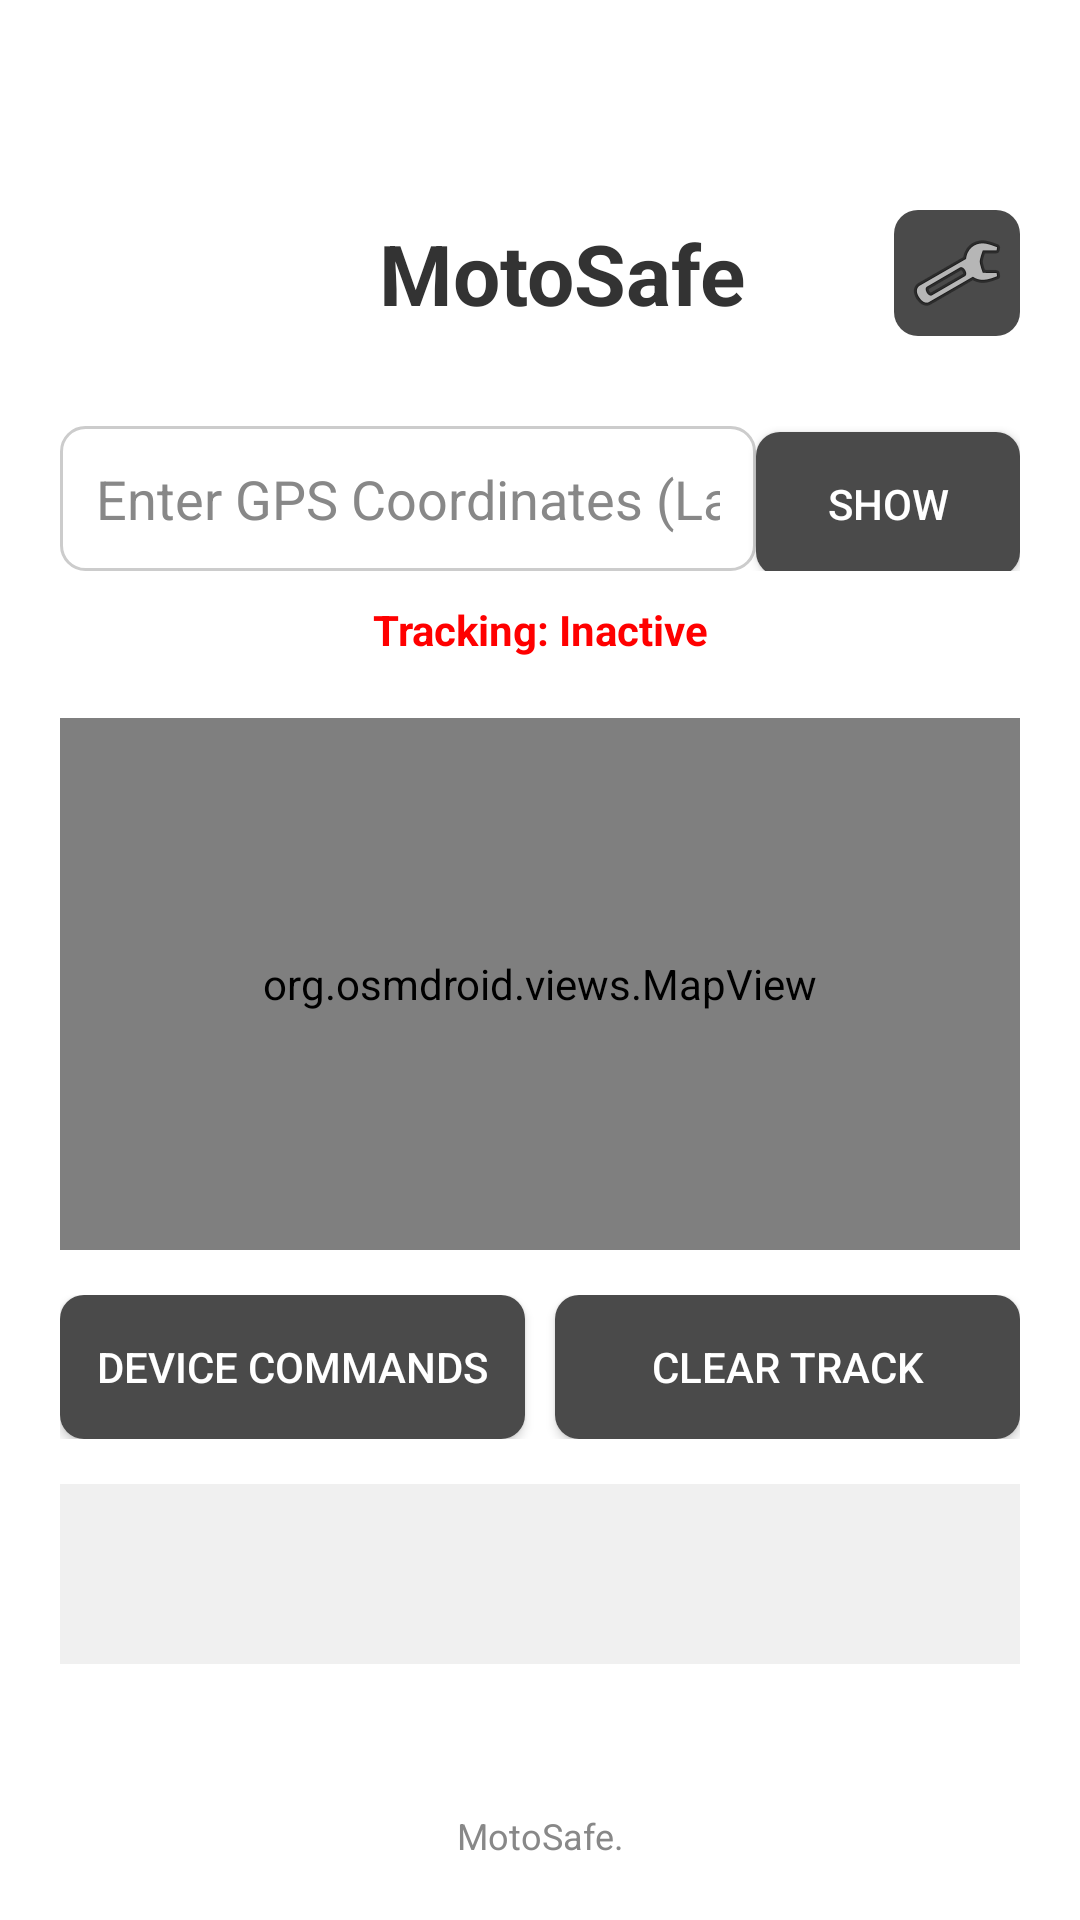

Layout XML and referenced resources for this Android screen:
<!-- AndroidManifest.xml: activity theme AppTheme -->
<!-- res/layout/activity_main.xml -->
<?xml version="1.0" encoding="utf-8"?>
<LinearLayout
    xmlns:android="http://schemas.android.com/apk/res/android"
    android:layout_width="match_parent"
    android:layout_height="match_parent"
    android:orientation="vertical"
    android:background="@android:color/white"
    android:padding="20dp">

    <View
        android:layout_width="match_parent"
        android:layout_height="50dp" />

    <LinearLayout
        android:layout_width="match_parent"
        android:layout_height="wrap_content"
        android:orientation="horizontal"
        android:gravity="center_vertical"
        android:layout_marginBottom="30dp">

        <TextView
            android:layout_width="0dp"
            android:layout_height="wrap_content"
            android:layout_weight="1"
            android:gravity="center"
            android:text="        MotoSafe"
            android:textColor="#333333"
            android:textSize="28sp"
            android:textStyle="bold" />

        <ImageButton
            android:id="@+id/settingsButton"
            android:layout_width="wrap_content"
            android:layout_height="wrap_content"
            android:src="@android:drawable/ic_menu_preferences"
            android:background="@drawable/rounded_button_background"
            android:padding="5dp"
            android:contentDescription="Settings" />
    </LinearLayout>


    <LinearLayout
        android:layout_width="match_parent"
        android:layout_height="wrap_content"
        android:orientation="horizontal"
        android:layout_marginBottom="10dp">

        <EditText
            android:id="@+id/coordInput"
            android:layout_width="0dp"
            android:layout_height="wrap_content"
            android:layout_weight="1"
            android:hint="Enter GPS Coordinates (Lat, Long)"
            android:inputType="text"
            android:background="@drawable/rounded_edittext_background"
            android:padding="12dp"
            android:imeOptions="actionDone"
            android:singleLine="true"
            android:textColorHint="#888888" />

        <Button
            android:id="@+id/showButton"
            android:layout_width="wrap_content"
            android:layout_height="wrap_content"
            android:text="Show"
            android:background="@drawable/rounded_button_background"
            android:textColor="@android:color/white"
            android:paddingStart="20dp"
            android:paddingEnd="20dp" />
    </LinearLayout>

    <TextView
        android:id="@+id/trackingStatus"
        android:layout_width="match_parent"
        android:layout_height="wrap_content"
        android:text="Tracking: Inactive"
        android:textColor="#FF0000"
        android:textStyle="bold"
        android:gravity="center"
        android:layout_marginBottom="10dp" />

    <org.osmdroid.views.MapView
        android:id="@+id/map"
        android:layout_width="match_parent"
        android:layout_height="0dp"
        android:layout_weight="1"
        android:layout_marginTop="10dp"
        android:background="#F0F0F0" />

    <LinearLayout
        android:layout_width="match_parent"
        android:layout_height="wrap_content"
        android:orientation="horizontal"
        android:layout_marginTop="15dp">

        <Button
            android:id="@+id/commandButton"
            android:layout_width="0dp"
            android:layout_height="wrap_content"
            android:layout_weight="1"
            android:text="Device Commands"
            android:background="@drawable/rounded_button_background"
            android:textColor="@android:color/white"
            android:padding="12dp"
            android:layout_marginEnd="5dp" />

        <Button
            android:id="@+id/clearTrackButton"
            android:layout_width="0dp"
            android:layout_height="wrap_content"
            android:layout_weight="1"
            android:text="Clear Track"
            android:background="@drawable/rounded_button_background"
            android:textColor="@android:color/white"
            android:padding="12dp"
            android:layout_marginStart="5dp" />
    </LinearLayout>

    <TextView
        android:id="@+id/locationDetails"
        android:layout_width="match_parent"
        android:layout_height="wrap_content"
        android:background="#F0F0F0"
        android:padding="12dp"
        android:layout_marginTop="15dp"
        android:textColor="#333333"
        android:minHeight="60dp" />

    <TextView
        android:id="@+id/errorMessage"
        android:layout_width="match_parent"
        android:layout_height="wrap_content"
        android:textColor="#D32F2F"
        android:layout_marginTop="10dp"
        android:gravity="center" />

    <TextView
        android:layout_width="match_parent"
        android:layout_height="wrap_content"
        android:text="MotoSafe."
        android:textColor="#888888"
        android:textSize="12sp"
        android:gravity="center"
        android:layout_marginTop="20dp" />
</LinearLayout>
<!-- resources referenced by this layout -->
<resources>
  <!-- drawable rounded_button_background (drawable) -->
  <?xml version="1.0" encoding="utf-8"?>
  
  <selector xmlns:android="http://schemas.android.com/apk/res/android">
      <item android:state_pressed="true">
          <shape android:shape="rectangle">
              <solid android:color="#3A3A3A"/>
              <corners android:radius="8dp"/>
          </shape>
      </item>
      <item>
          <shape android:shape="rectangle">
              <solid android:color="#4A4A4A"/>
              <corners android:radius="8dp"/>
          </shape>
      </item>
  </selector>
  <!-- drawable rounded_edittext_background (drawable) -->
  <?xml version="1.0" encoding="utf-8"?>
  
  <shape xmlns:android="http://schemas.android.com/apk/res/android"
      android:shape="rectangle">
      <solid android:color="#FFFFFF"/>
      <stroke android:width="1dp" android:color="#CCCCCC"/>
      <corners android:radius="8dp"/>
  </shape>
  <style name="AppTheme" parent="Theme.AppCompat.Light.NoActionBar">
          <item name="colorPrimary">#667eea</item>
          <item name="colorPrimaryDark">#764ba2</item>
          <item name="colorAccent">#4A4A4A</item>
          <item name="android:windowBackground">@drawable/gradient_background</item>
          <item name="android:statusBarColor">@android:color/transparent</item>
          <item name="android:windowTranslucentStatus">true</item>
      </style>
  <!-- drawable gradient_background (drawable) -->
  <?xml version="1.0" encoding="utf-8"?>
  
  <shape xmlns:android="http://schemas.android.com/apk/res/android">
      <gradient
          android:angle="135"
          android:startColor="#667eea"
          android:endColor="#764ba2"
          android:type="linear"/>
  </shape>
</resources>
